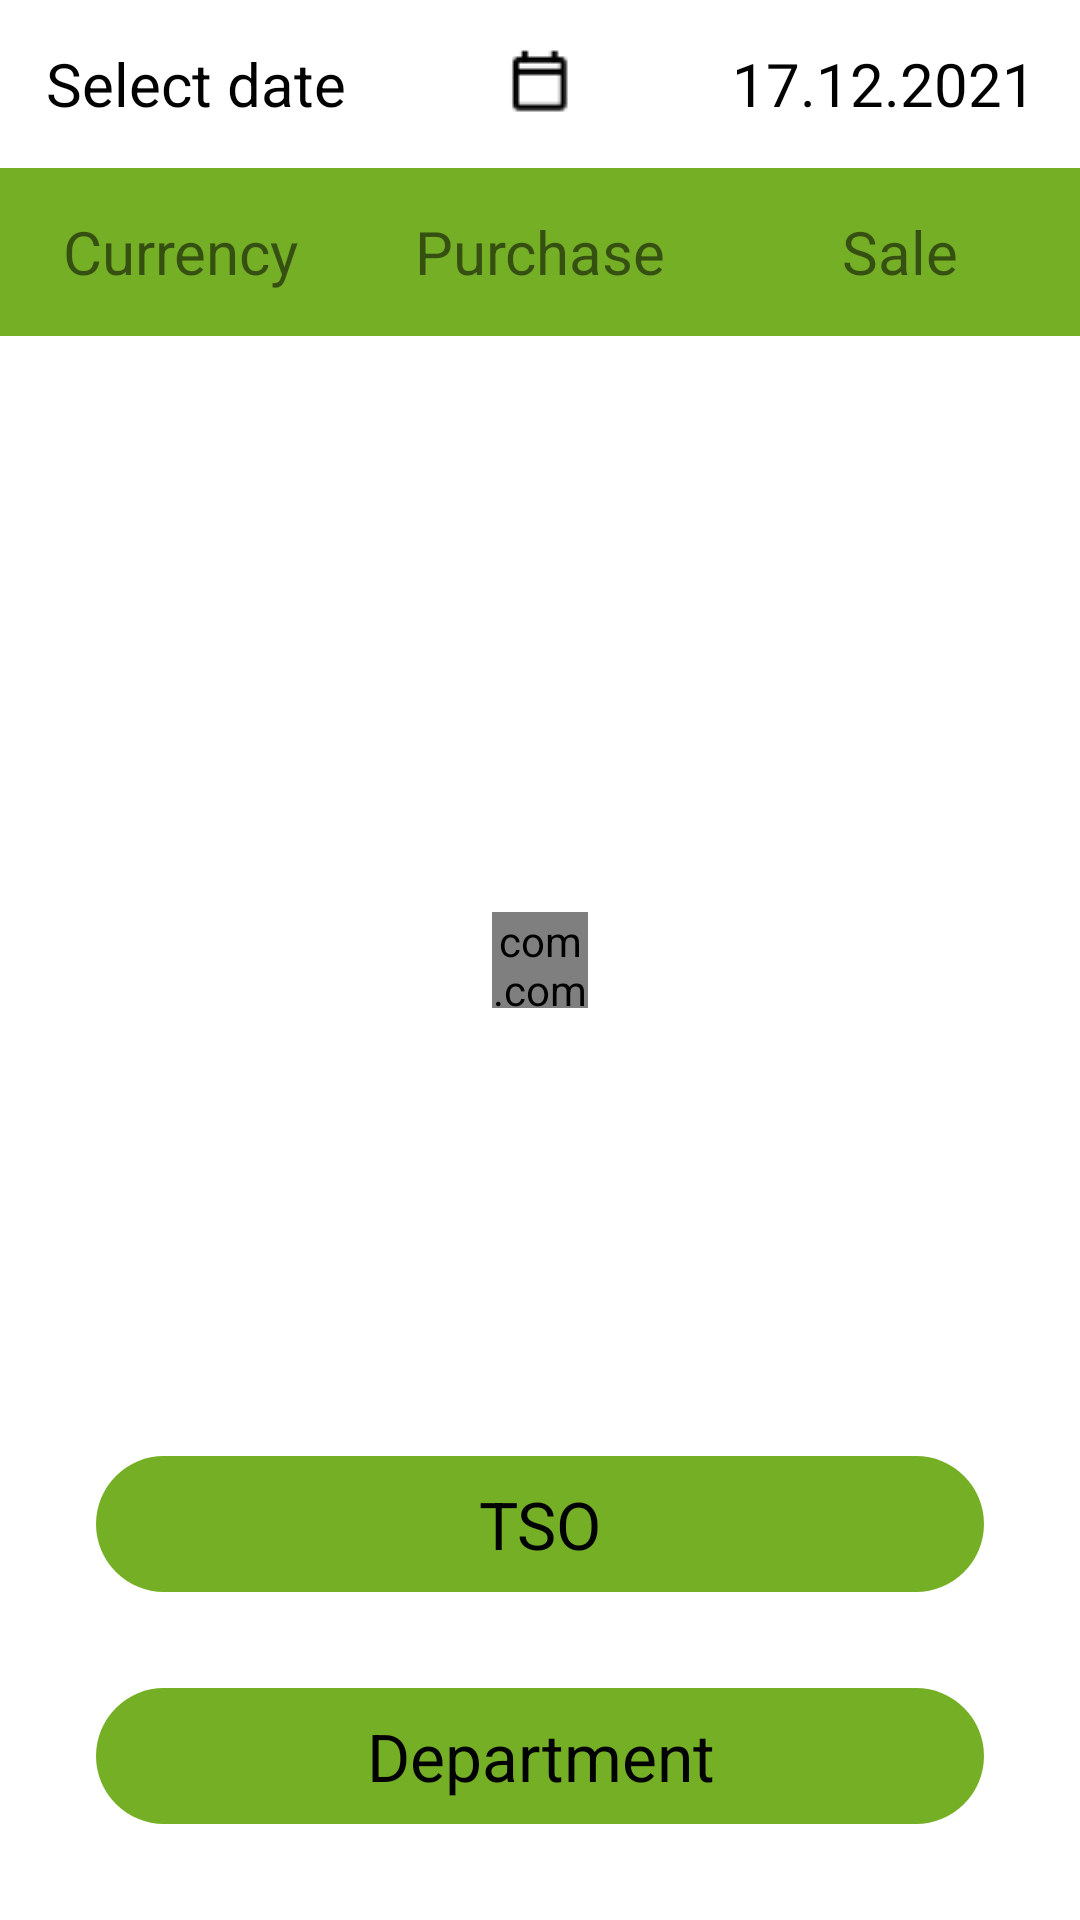

Android layout source for this screen:
<!-- AndroidManifest.xml: application theme AppTheme -->
<!-- res/layout/fragment_privat_bank.xml -->
<?xml version="1.0" encoding="utf-8"?>
<FrameLayout xmlns:android="http://schemas.android.com/apk/res/android"
    xmlns:app="http://schemas.android.com/apk/res-auto"
    android:layout_width="match_parent"
    android:layout_height="match_parent"
    xmlns:tools="http://schemas.android.com/tools">

    <com.company.test_app.presentation.view.ProgressWheel
        android:id="@+id/pwSpin"
        android:layout_width="@dimen/offset_x8"
        android:layout_height="@dimen/offset_x8"
        android:layout_gravity="center"
        app:pw_barColor="@color/colorPrimary" />

    <LinearLayout
        android:layout_width="match_parent"
        android:orientation="vertical"
        android:layout_height="match_parent">

    <LinearLayout
        android:padding="@dimen/offset_x2"
        android:layout_height="?attr/actionBarSize"
        android:layout_width="match_parent"
        android:orientation="horizontal">

        <TextView
            android:gravity="center"
            android:id="@+id/textView2"
            android:layout_gravity="center_vertical"
            android:layout_width="match_parent"
            android:layout_height="wrap_content"
            android:layout_weight="1"
            android:textColor="@color/colorBlack"
            android:text="Select date"
            android:textSize="20sp"/>

        <ImageButton
            android:id="@+id/datePicker"
            android:layout_gravity="center"
            android:layout_width="match_parent"
            android:layout_height="wrap_content"
            android:layout_weight="1"
            android:background="@color/colorTransparent"
            android:src="@drawable/ic_calendar"/>

        <TextView
            android:layout_gravity="center"
            android:id="@+id/tvDate"
            android:layout_width="match_parent"
            android:layout_weight="1"
            android:gravity="center"
            android:textColor="@color/colorBlack"
            android:text="17.12.2021"
            android:textSize="20sp"
            android:layout_height="wrap_content"/>

    </LinearLayout>
    <LinearLayout
        android:background="@color/colorAccent"
        android:layout_width="match_parent"
        android:gravity="center_vertical"
        android:layout_height="?attr/actionBarSize"
        android:orientation="horizontal">

            <TextView
                android:layout_width="match_parent"
                android:layout_height="wrap_content"
                android:layout_weight="1"
                android:text="Currency"
                android:textSize="20sp"
                android:gravity="center_horizontal"/>

            <TextView
                android:layout_weight="1"
                android:layout_width="match_parent"
                android:layout_height="wrap_content"
                android:gravity="center_horizontal"
                android:textSize="20sp"
                android:text="Purchase"/>
            <TextView
                android:layout_weight="1"
                android:layout_width="match_parent"
                android:layout_height="wrap_content"
                android:gravity="center_horizontal"
                android:text="Sale"
                android:textSize="20sp"/>
    </LinearLayout>

    <androidx.recyclerview.widget.RecyclerView
        android:id="@+id/rv_matches"
        android:layout_width="match_parent"
        android:layout_height="match_parent"
        app:layoutManager="androidx.recyclerview.widget.LinearLayoutManager"
        tools:listitem="@layout/item_privat_bank"/>

    </LinearLayout>

    <LinearLayout
        android:orientation="vertical"
        android:layout_width="match_parent"
        android:layout_height="wrap_content"
        android:layout_gravity="bottom">

    <TextView
        android:id="@+id/btnTso"
        android:layout_width="match_parent"
        android:layout_height="wrap_content"
        android:layout_marginStart="@dimen/offset_x8"
        android:layout_marginEnd="@dimen/offset_x8"
        android:background="@drawable/bg_rounded_item_white_selector"
        android:gravity="center"
        android:padding="@dimen/offset_x2"
        android:text="TSO"
        android:textColor="@color/colorBlack"
        android:textAppearance="?android:attr/textAppearanceLarge"/>

    <TextView
        android:id="@+id/btnDepartment"
        android:layout_width="match_parent"
        android:layout_height="wrap_content"
        android:layout_margin="@dimen/offset_x8"
        android:background="@drawable/bg_rounded_item_white_selector"
        android:gravity="center"
        android:padding="@dimen/offset_x2"
        android:text="Department"
        android:textColor="@color/colorBlack"
        android:textAppearance="?android:attr/textAppearanceLarge"/>

    </LinearLayout>
</FrameLayout>
<!-- res/layout/item_privat_bank.xml (included above) -->
<LinearLayout xmlns:android="http://schemas.android.com/apk/res/android"
    android:orientation="horizontal"
    android:layout_width="match_parent"
    android:layout_height="wrap_content"
    android:padding="8dp">

    <TextView
        android:id="@+id/tvCurrency"
        android:text="USD"
        android:layout_width="match_parent"
        android:layout_weight="1"
        android:textColor="@color/colorBlack"
        android:gravity="center"
        android:layout_height="wrap_content"
        android:textSize="18sp" />
    <TextView
        android:textColor="@color/colorBlack"
        android:id="@+id/tvPurchase"
        android:text="21"
        android:gravity="center"
        android:layout_weight="1"
        android:layout_width="match_parent"
        android:layout_height="wrap_content"
        android:textSize="18sp" />

    <TextView
        android:textColor="@color/colorBlack"
        android:id="@+id/tvSale"
        android:layout_width="match_parent"
        android:gravity="center"
        android:layout_weight="1"
        android:layout_height="wrap_content"
        android:text="12"
        android:textSize="18sp" />
</LinearLayout>
<!-- resources referenced by this layout -->
<resources>
  <color name="colorAccent">#75AF26</color>
  <color name="colorBlack">#FF020202</color>
  <color name="colorPrimary">#75AF26</color>
  <color name="colorTransparent">#00000000</color>
  <dimen name="offset_x2">8dp</dimen>
  <dimen name="offset_x8">32dp</dimen>
  <!-- drawable bg_rounded_item_white_selector (drawable) -->
  <?xml version="1.0" encoding="utf-8"?>
  <selector xmlns:android="http://schemas.android.com/apk/res/android">
      <item android:state_enabled="true">
          <ripple android:color="@color/colorGrey">
              <item>
                  <shape>
                      <gradient
                          android:angle="180"
                          android:centerColor="@color/colorAccent"
                          android:endColor="@color/colorAccent"
                          android:startColor="@color/colorAccent"
                          android:type="linear" />
                      <corners android:radius="26dp" />
                  </shape>
              </item>
          </ripple>
      </item>
      <item android:state_enabled="false">
          <ripple android:color="@color/colorWhite">
              <item>
                  <shape>
                      <gradient
                          android:angle="180"
                          android:centerColor="@color/colorGreyLight"
                          android:endColor="@color/colorGreyLight"
                          android:startColor="@color/colorGreyLight"
                          android:type="linear" />
                      <corners android:radius="26dp" />
                  </shape>
              </item>
          </ripple>
      </item>
  </selector>
  <!-- drawable ic_calendar: png bitmap (drawable, 317 bytes) -->
  <style name="AppTheme" parent="Theme.MaterialComponents.Light.NoActionBar">
          <item name="android:screenOrientation">portrait</item>
          <item name="android:statusBarColor">@color/status_bar</item>
          <item name="colorPrimary">@color/colorPrimary</item>
          <item name="colorPrimaryDark">@color/colorPrimaryDark</item>
          <item name="colorAccent">@color/colorAccent</item>
          <item name="android:navigationBarColor">@color/navigation_bar</item>
      </style>
  <color name="colorGrey">#808080</color>
  <color name="colorWhite">#FFFFFFFF</color>
  <color name="colorGreyLight">#939292</color>
  <color name="status_bar">#26202334</color>
  <color name="colorPrimaryDark">#99deff3d</color>
  <color name="navigation_bar">#090C0F</color>
</resources>
